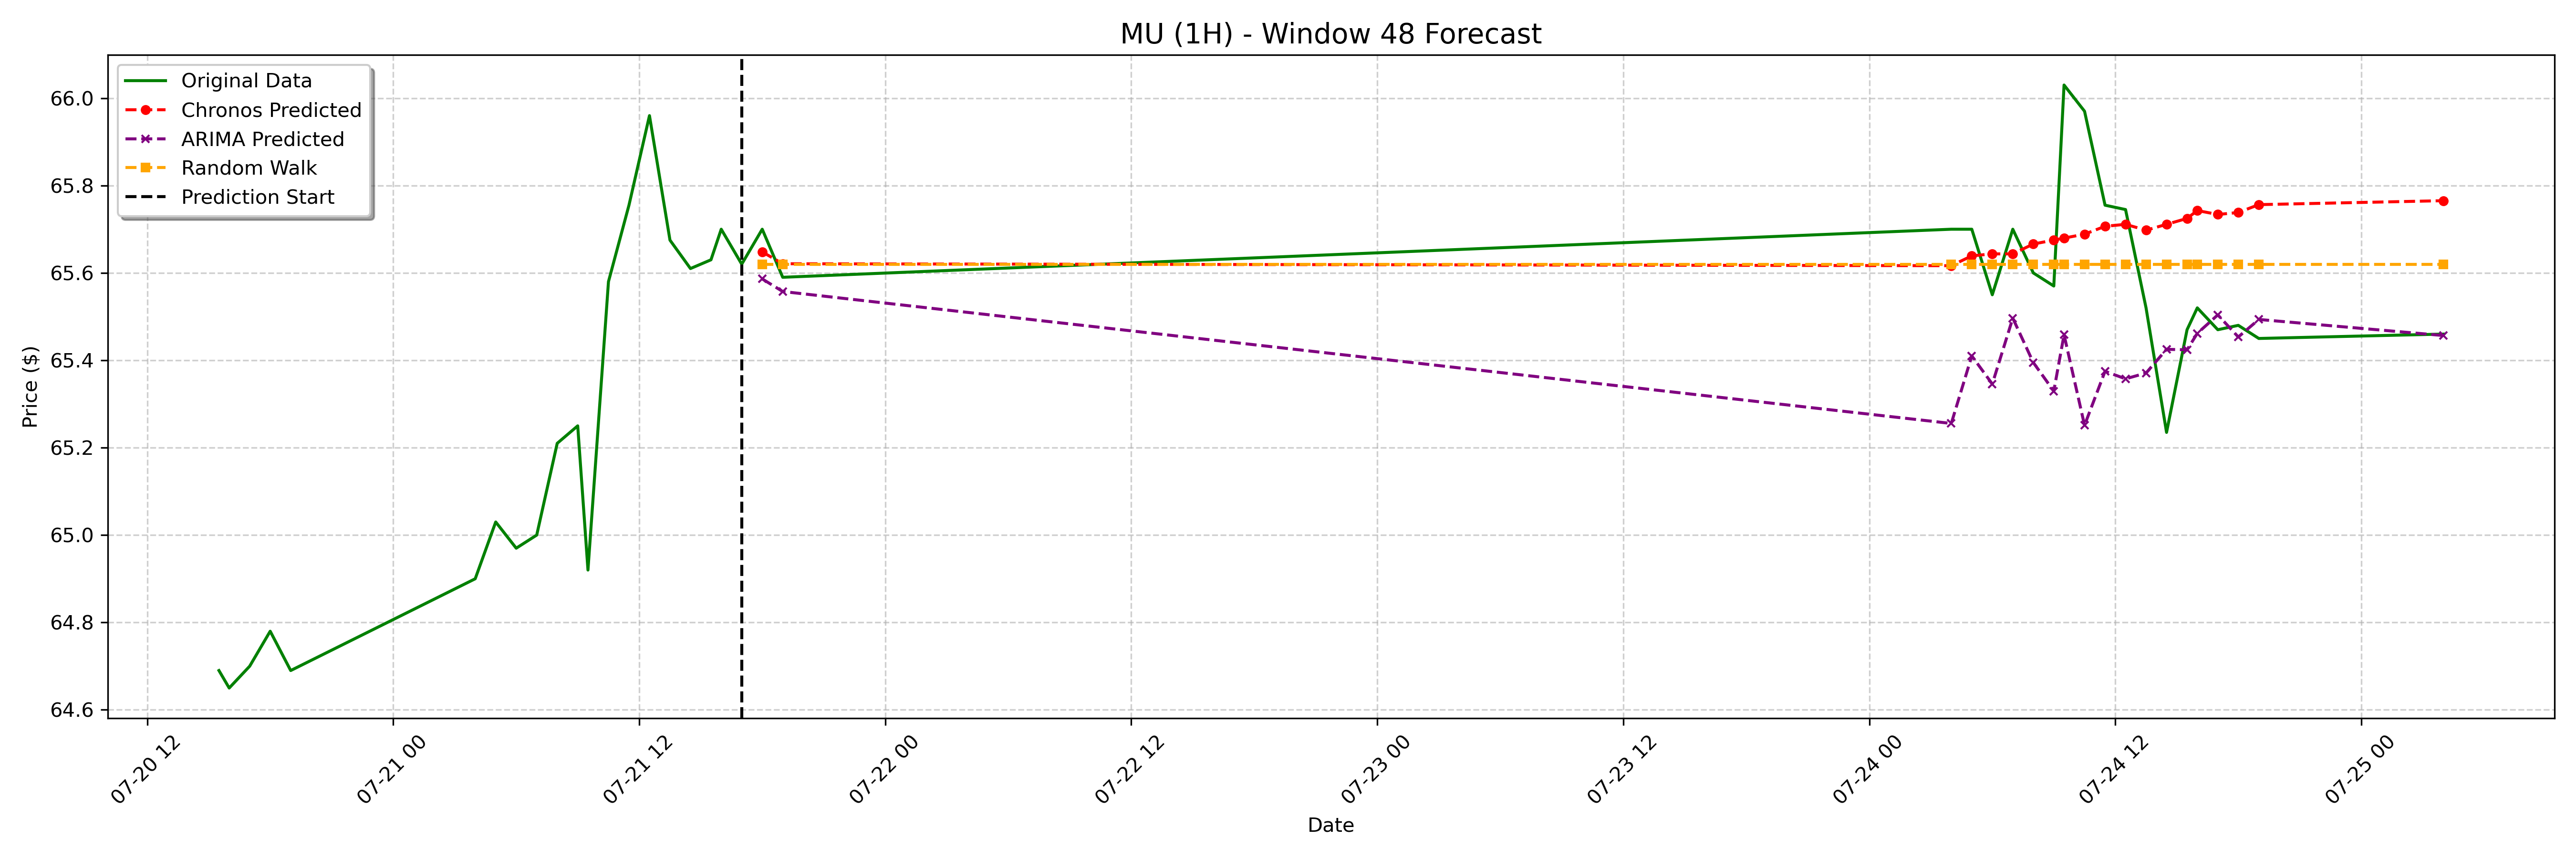

Source data for this figure (header and first rows):
date, actual, chronos_forecast, arima_forecast, random_walk_forecast
2023-07-21 18:00:00-04:00, 65.7, 65.65, 65.59, 65.62
2023-07-21 19:00:00-04:00, 65.59, 65.62, 65.56, 65.62
2023-07-24 04:00:00-04:00, 65.7, 65.62, 65.26, 65.62
2023-07-24 05:00:00-04:00, 65.7, 65.64, 65.41, 65.62
2023-07-24 06:00:00-04:00, 65.55, 65.64, 65.35, 65.62
2023-07-24 07:00:00-04:00, 65.7, 65.64, 65.5, 65.62
2023-07-24 08:00:00-04:00, 65.6, 65.67, 65.39, 65.62
2023-07-24 09:00:00-04:00, 65.57, 65.68, 65.33, 65.62
2023-07-24 09:30:00-04:00, 66.03, 65.68, 65.46, 65.62
2023-07-24 10:30:00-04:00, 65.97, 65.69, 65.25, 65.62
2023-07-24 11:30:00-04:00, 65.75, 65.71, 65.37, 65.62
2023-07-24 12:30:00-04:00, 65.75, 65.71, 65.36, 65.62
2023-07-24 13:30:00-04:00, 65.52, 65.7, 65.37, 65.62
2023-07-24 14:30:00-04:00, 65.23, 65.71, 65.43, 65.62
2023-07-24 15:30:00-04:00, 65.47, 65.72, 65.42, 65.62
2023-07-24 16:00:00-04:00, 65.52, 65.74, 65.46, 65.62
2023-07-24 17:00:00-04:00, 65.47, 65.73, 65.5, 65.62
2023-07-24 18:00:00-04:00, 65.48, 65.74, 65.45, 65.62
2023-07-24 19:00:00-04:00, 65.45, 65.76, 65.49, 65.62
2023-07-25 04:00:00-04:00, 65.46, 65.77, 65.46, 65.62
